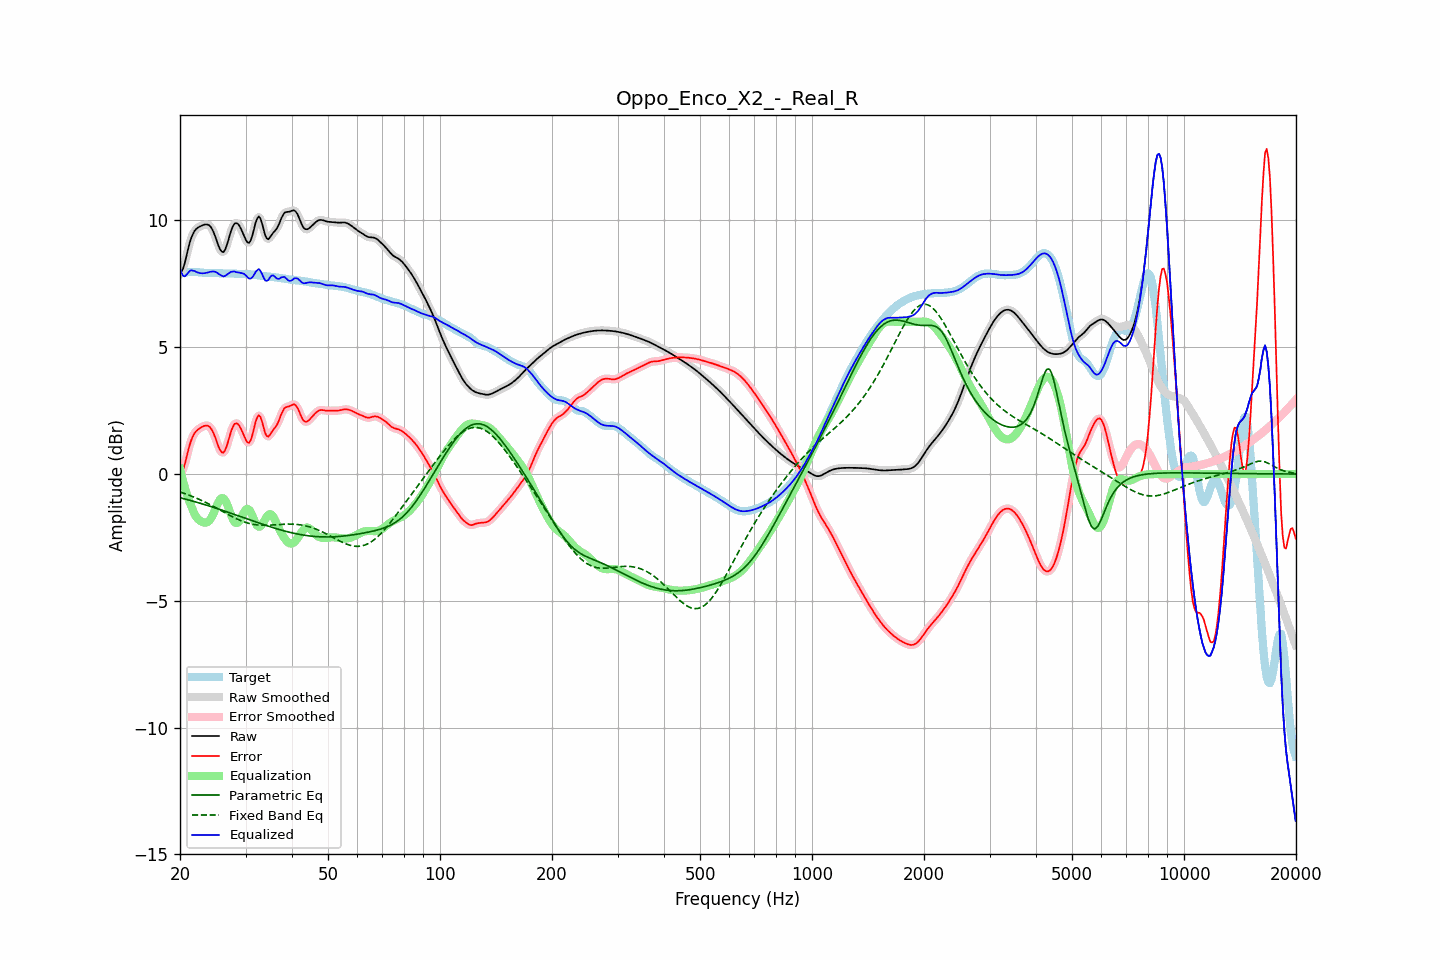

Values plotted in this chart, from the file beside it:
frequency, raw, error, smoothed, error_smoothed, equalization, parametric_eq, fixed_band_eq, equalized_raw, equalized_smoothed, target
20.00, 7.92, -0.01, 7.90, -0.03, 0.20, -0.93, -0.71, 8.12, 8.09, 7.93
20.20, 7.98, 0.05, 8.00, 0.07, -0.06, -0.95, -0.73, 7.92, 7.94, 7.93
20.40, 8.12, 0.18, 8.15, 0.21, -0.31, -0.97, -0.75, 7.81, 7.84, 7.94
20.61, 8.33, 0.38, 8.34, 0.39, -0.53, -0.98, -0.77, 7.79, 7.80, 7.94
20.81, 8.60, 0.65, 8.59, 0.64, -0.74, -1.00, -0.80, 7.86, 7.85, 7.95
21.02, 8.86, 0.90, 8.86, 0.90, -0.93, -1.02, -0.82, 7.93, 7.93, 7.96
21.23, 9.11, 1.14, 9.10, 1.14, -1.11, -1.03, -0.84, 8.00, 7.99, 7.97
21.44, 9.31, 1.34, 9.30, 1.33, -1.27, -1.05, -0.87, 8.04, 8.04, 7.97
21.66, 9.46, 1.48, 9.46, 1.49, -1.44, -1.07, -0.89, 8.02, 8.03, 7.98
21.87, 9.58, 1.61, 9.58, 1.60, -1.57, -1.09, -0.92, 8.01, 8.00, 7.98
22.09, 9.66, 1.69, 9.66, 1.69, -1.68, -1.11, -0.94, 7.98, 7.98, 7.97
22.31, 9.71, 1.75, 9.71, 1.75, -1.76, -1.12, -0.97, 7.95, 7.95, 7.97
22.54, 9.75, 1.79, 9.75, 1.79, -1.82, -1.14, -1.00, 7.93, 7.93, 7.96
22.76, 9.78, 1.83, 9.78, 1.83, -1.86, -1.16, -1.03, 7.92, 7.92, 7.95
22.99, 9.81, 1.87, 9.81, 1.87, -1.89, -1.18, -1.06, 7.92, 7.92, 7.94
23.22, 9.83, 1.90, 9.83, 1.90, -1.91, -1.20, -1.09, 7.92, 7.92, 7.94
23.45, 9.84, 1.91, 9.85, 1.91, -1.92, -1.22, -1.12, 7.93, 7.93, 7.93
23.69, 9.84, 1.91, 9.84, 1.91, -1.90, -1.24, -1.15, 7.94, 7.94, 7.93
23.92, 9.82, 1.88, 9.81, 1.88, -1.85, -1.26, -1.18, 7.96, 7.96, 7.93
24.16, 9.76, 1.82, 9.75, 1.82, -1.78, -1.28, -1.22, 7.98, 7.98, 7.93
24.40, 9.66, 1.72, 9.65, 1.72, -1.67, -1.30, -1.25, 7.99, 7.99, 7.93
24.65, 9.52, 1.59, 9.52, 1.59, -1.54, -1.32, -1.28, 7.99, 7.99, 7.93
24.89, 9.36, 1.43, 9.35, 1.42, -1.38, -1.34, -1.32, 7.97, 7.97, 7.93
25.14, 9.18, 1.25, 9.17, 1.25, -1.23, -1.36, -1.35, 7.94, 7.94, 7.93
25.39, 8.99, 1.07, 9.00, 1.08, -1.10, -1.38, -1.39, 7.89, 7.90, 7.92
25.65, 8.86, 0.94, 8.85, 0.94, -1.00, -1.40, -1.42, 7.86, 7.86, 7.92
25.91, 8.77, 0.86, 8.77, 0.86, -0.95, -1.42, -1.46, 7.82, 7.82, 7.91
26.16, 8.75, 0.84, 8.77, 0.85, -0.96, -1.44, -1.49, 7.79, 7.81, 7.91
26.43, 8.84, 0.93, 8.85, 0.93, -1.03, -1.47, -1.53, 7.81, 7.82, 7.91
26.69, 9.01, 1.09, 9.00, 1.09, -1.15, -1.49, -1.56, 7.85, 7.85, 7.91
26.96, 9.21, 1.29, 9.21, 1.30, -1.31, -1.51, -1.60, 7.90, 7.90, 7.91
27.23, 9.43, 1.52, 9.43, 1.51, -1.48, -1.53, -1.63, 7.95, 7.94, 7.91
27.50, 9.63, 1.72, 9.63, 1.72, -1.65, -1.55, -1.66, 7.98, 7.97, 7.91
27.77, 9.78, 1.88, 9.78, 1.87, -1.80, -1.57, -1.70, 7.99, 7.98, 7.91
28.05, 9.88, 1.98, 9.87, 1.97, -1.89, -1.60, -1.73, 7.99, 7.98, 7.90
28.33, 9.90, 2.00, 9.90, 2.00, -1.94, -1.62, -1.76, 7.96, 7.96, 7.90
28.62, 9.87, 1.98, 9.87, 1.97, -1.92, -1.64, -1.79, 7.95, 7.95, 7.89
28.90, 9.78, 1.89, 9.78, 1.89, -1.84, -1.66, -1.82, 7.94, 7.94, 7.89
29.19, 9.66, 1.77, 9.66, 1.77, -1.73, -1.69, -1.84, 7.93, 7.93, 7.89
29.48, 9.52, 1.63, 9.52, 1.63, -1.60, -1.71, -1.87, 7.92, 7.91, 7.89
29.78, 9.37, 1.48, 9.37, 1.48, -1.48, -1.73, -1.89, 7.89, 7.88, 7.89
30.08, 9.23, 1.35, 9.23, 1.34, -1.40, -1.75, -1.91, 7.83, 7.83, 7.89
30.38, 9.13, 1.25, 9.14, 1.25, -1.37, -1.78, -1.93, 7.76, 7.77, 7.89
30.68, 9.11, 1.23, 9.13, 1.25, -1.41, -1.80, -1.95, 7.70, 7.72, 7.88
30.99, 9.22, 1.34, 9.22, 1.35, -1.51, -1.82, -1.96, 7.71, 7.72, 7.87
31.30, 9.40, 1.54, 9.41, 1.54, -1.64, -1.84, -1.98, 7.76, 7.77, 7.87
31.61, 9.65, 1.79, 9.65, 1.79, -1.80, -1.86, -1.99, 7.85, 7.85, 7.86
31.93, 9.91, 2.05, 9.89, 2.04, -1.94, -1.89, -2.00, 7.97, 7.95, 7.85
32.24, 10.07, 2.23, 10.07, 2.23, -2.04, -1.91, -2.01, 8.03, 8.03, 7.84
32.57, 10.16, 2.32, 10.13, 2.30, -2.08, -1.93, -2.01, 8.08, 8.06, 7.84
32.89, 10.08, 2.25, 10.07, 2.24, -2.06, -1.95, -2.02, 8.02, 8.00, 7.83
33.22, 9.89, 2.07, 9.89, 2.07, -2.00, -1.97, -2.02, 7.90, 7.89, 7.82
33.55, 9.65, 1.84, 9.65, 1.84, -1.90, -1.99, -2.02, 7.75, 7.76, 7.81
33.89, 9.42, 1.61, 9.44, 1.64, -1.78, -2.02, -2.02, 7.63, 7.65, 7.80
34.23, 9.30, 1.50, 9.31, 1.51, -1.68, -2.04, -2.02, 7.62, 7.63, 7.80
34.57, 9.26, 1.47, 9.28, 1.49, -1.61, -2.06, -2.02, 7.65, 7.67, 7.79
34.92, 9.34, 1.56, 9.33, 1.55, -1.58, -2.08, -2.02, 7.76, 7.75, 7.78
35.27, 9.43, 1.66, 9.42, 1.64, -1.61, -2.10, -2.01, 7.83, 7.81, 7.78
35.62, 9.52, 1.75, 9.51, 1.74, -1.68, -2.12, -2.01, 7.84, 7.82, 7.77
35.97, 9.58, 1.82, 9.59, 1.82, -1.80, -2.14, -2.00, 7.78, 7.78, 7.76
... 635 more rows
